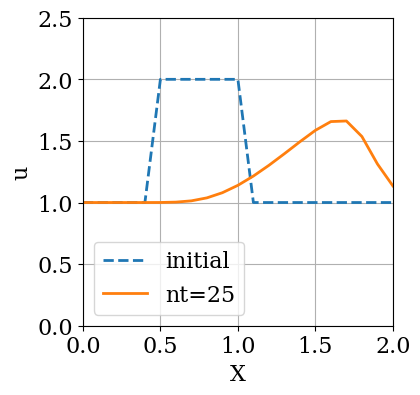

Here is the Python script that generated this plot:
#!/usr/bin/env python3
# -*- coding: utf-8 -*-
"""
Created on Tue Oct 27 16:32:13 2020

@author: abdelgawad
"""

import numpy 
import matplotlib.pyplot as plt


#set the plot properties 
plt.rcParams['font.family'] = 'serif'
plt.rcParams['font.size'] = 16

# set the simulation parameters
nx =  21   # number of spatial grid points 
L = 2.0     # lenght of spatial 1D domain
dx = L/(nx-1)  # spatial grid size
nt = 25   # number of time steps 
dt = .025   # time step size
  
#constants 
c = 1   # convection speed
 
# define the grid point coordinates
x = numpy.linspace(0,L,nx)

# Initialize data structure 
u0= numpy.ones(nx)      # gives all nx elemants in u a value of 1 as initial value 

# Initial Conditions u = 2.0 where 0.5 <= x <= 1.0.
#u0[int(0.5/dx):int(1/dx+1)]=2 
mask = numpy.where(numpy.logical_and(x >= 0.5, x <= 1.0))
u0[mask] = 2.0
print(u0)

# Initialize the solution array
u = u0.copy()

# Boundary conditions 
u[0]=u[nx-1]=1 

#plot initial conditions
#plt.plot(x,u0)

# numerical scheme FD in time BD in space Euler`s method

# for n in range (0,nt):
#     un=u.copy()    
#     for i in range (1,nx):
#         u[i]= un[i]-un[i]*(dt/dx)*(un[i]-un[i-1])
# plt.plot(x,u)
#print(u)


# numerical scheme Euler`s method with array slicing
for n in range (1,nt):
    u[1:]=u[1:]-u[1:]*(dt/dx)*(u[1:]-u[:-1])
    # u[0]=u[nx-1]=1 
#plt.plot(x,u)
    
#Plotting
plt.figure(figsize=(4.0,4.0))
plt.xlabel('X')
plt.ylabel('u')
plt.grid()
plt.plot(x, u0, label='initial', color = 'C0', linestyle = '--', linewidth = 2)
plt.plot(x, u, label='nt={}'.format(nt), color = 'C1', linestyle = '-', linewidth = 2)
plt.legend()
plt.xlim(0.0,L)
plt.ylim(0.0,2.5)